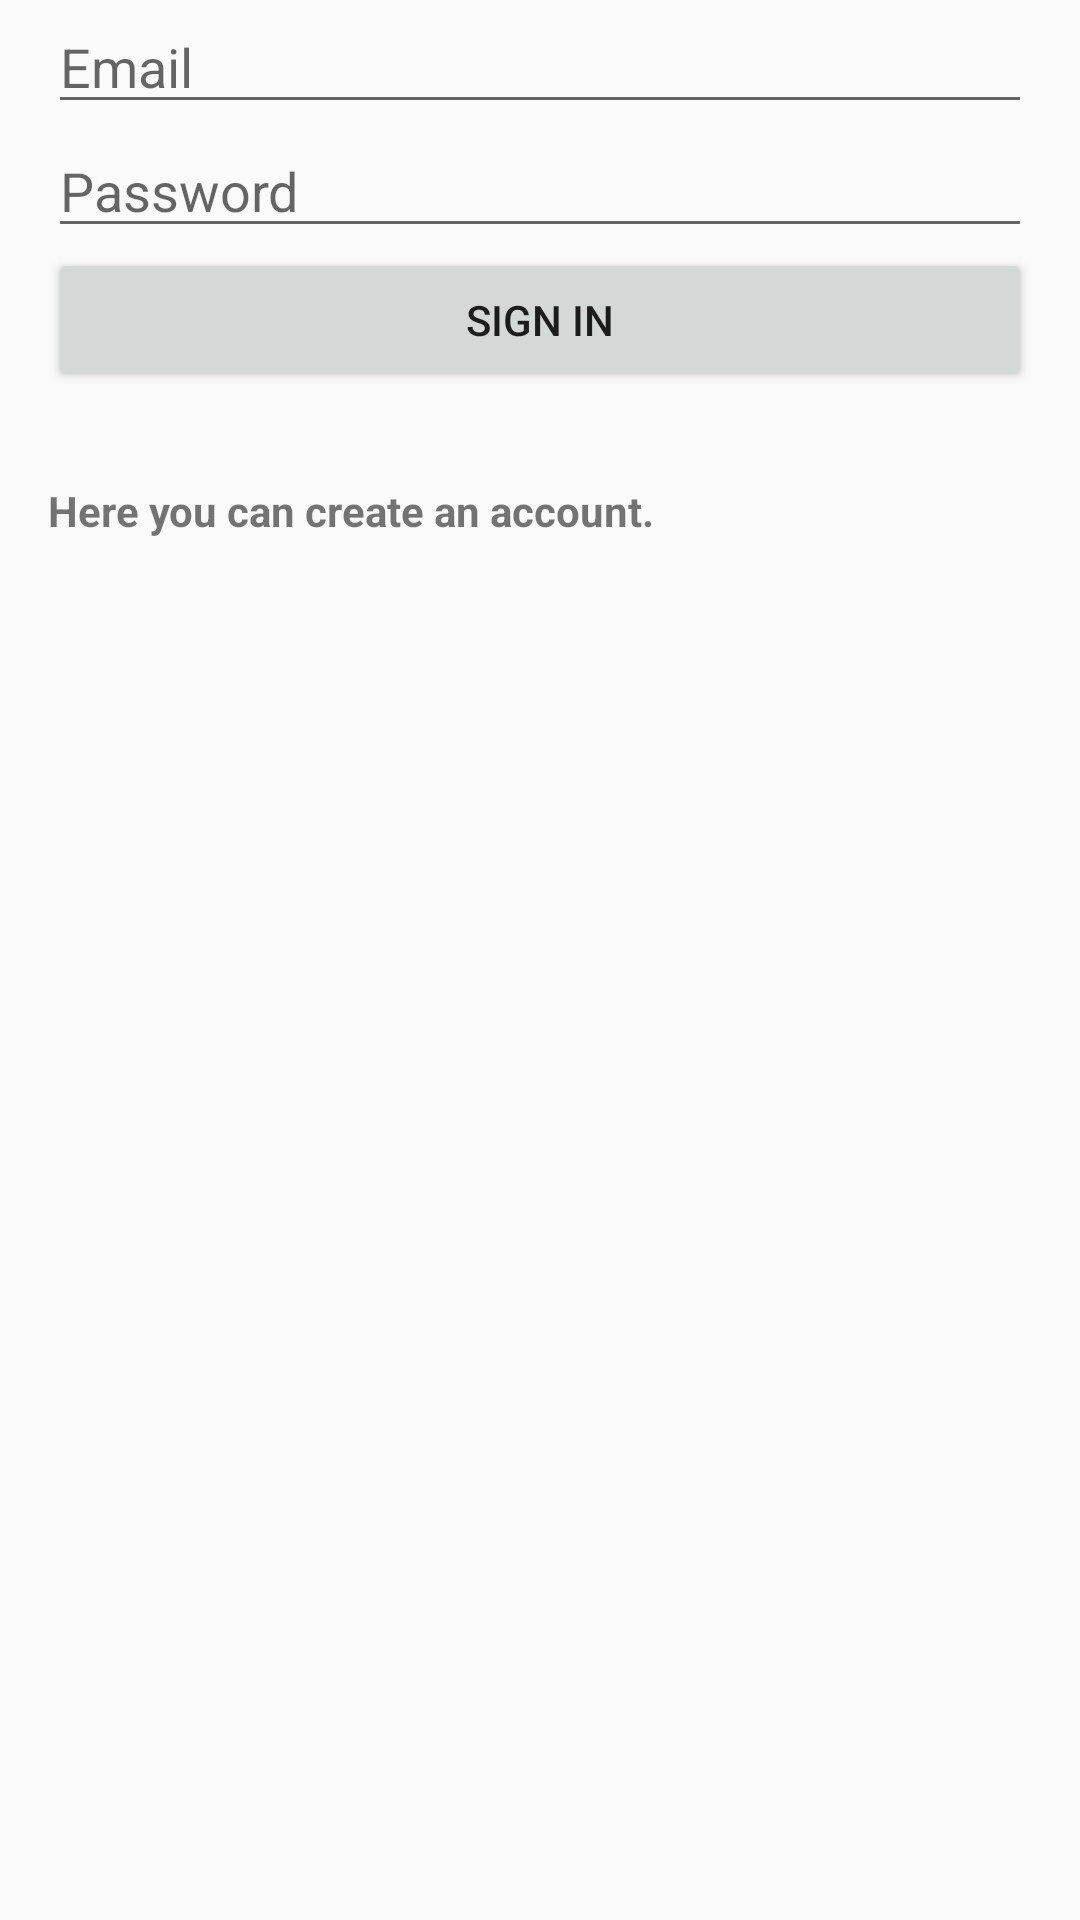

Produce the Android XML layout that renders to this screen, including the resource entries it uses.
<!-- AndroidManifest.xml: application theme AppTheme -->
<!-- res/layout/activity_sign_in.xml -->
<?xml version="1.0" encoding="utf-8"?>
<RelativeLayout xmlns:android="http://schemas.android.com/apk/res/android"
    xmlns:tools="http://schemas.android.com/tools"
    android:layout_width="match_parent"
    android:layout_height="match_parent"
    tools:context="com.toheda.app.activity.SignInActivity">

    <LinearLayout
        android:layout_width="match_parent"
        android:layout_height="wrap_content"
        android:orientation="vertical"
        android:paddingLeft="16dp"
        android:paddingRight="16dp">

        <EditText
            android:id="@+id/field_email"
            android:layout_width="match_parent"
            android:layout_height="0dp"
            android:layout_weight="1"
            android:hint="Email"
            android:inputType="textEmailAddress" />

        <EditText
            android:id="@+id/field_password"
            android:layout_width="match_parent"
            android:layout_height="0dp"
            android:layout_weight="1"
            android:hint="Password"
            android:inputType="textPassword" />

        <Button
            android:id="@+id/button_sign_in"
            android:layout_width="match_parent"
            android:layout_height="0dp"
            android:layout_weight="1"
            android:onClick="signIn"
            android:text="Sign in" />

        <TextView
            android:id="@+id/text_register"
            android:layout_width="wrap_content"
            android:layout_height="wrap_content"
            android:layout_marginTop="30dp"
            android:onClick="forwardToRegistration"
            android:text="Here you can create an account."
            android:textStyle="bold" />

    </LinearLayout>

</RelativeLayout>
<!-- resources referenced by this layout -->
<resources>
  <style name="AppTheme" parent="Theme.AppCompat.Light.DarkActionBar">
          
          <item name="colorPrimary">@color/colorPrimary</item>
          <item name="colorPrimaryDark">@color/colorPrimaryDark</item>
          <item name="colorAccent">@color/colorButton</item>
      </style>
  <color name="colorPrimary">#3F51B5</color>
  <color name="colorPrimaryDark">#303F9F</color>
  <color name="colorButton">#2be619</color>
</resources>
